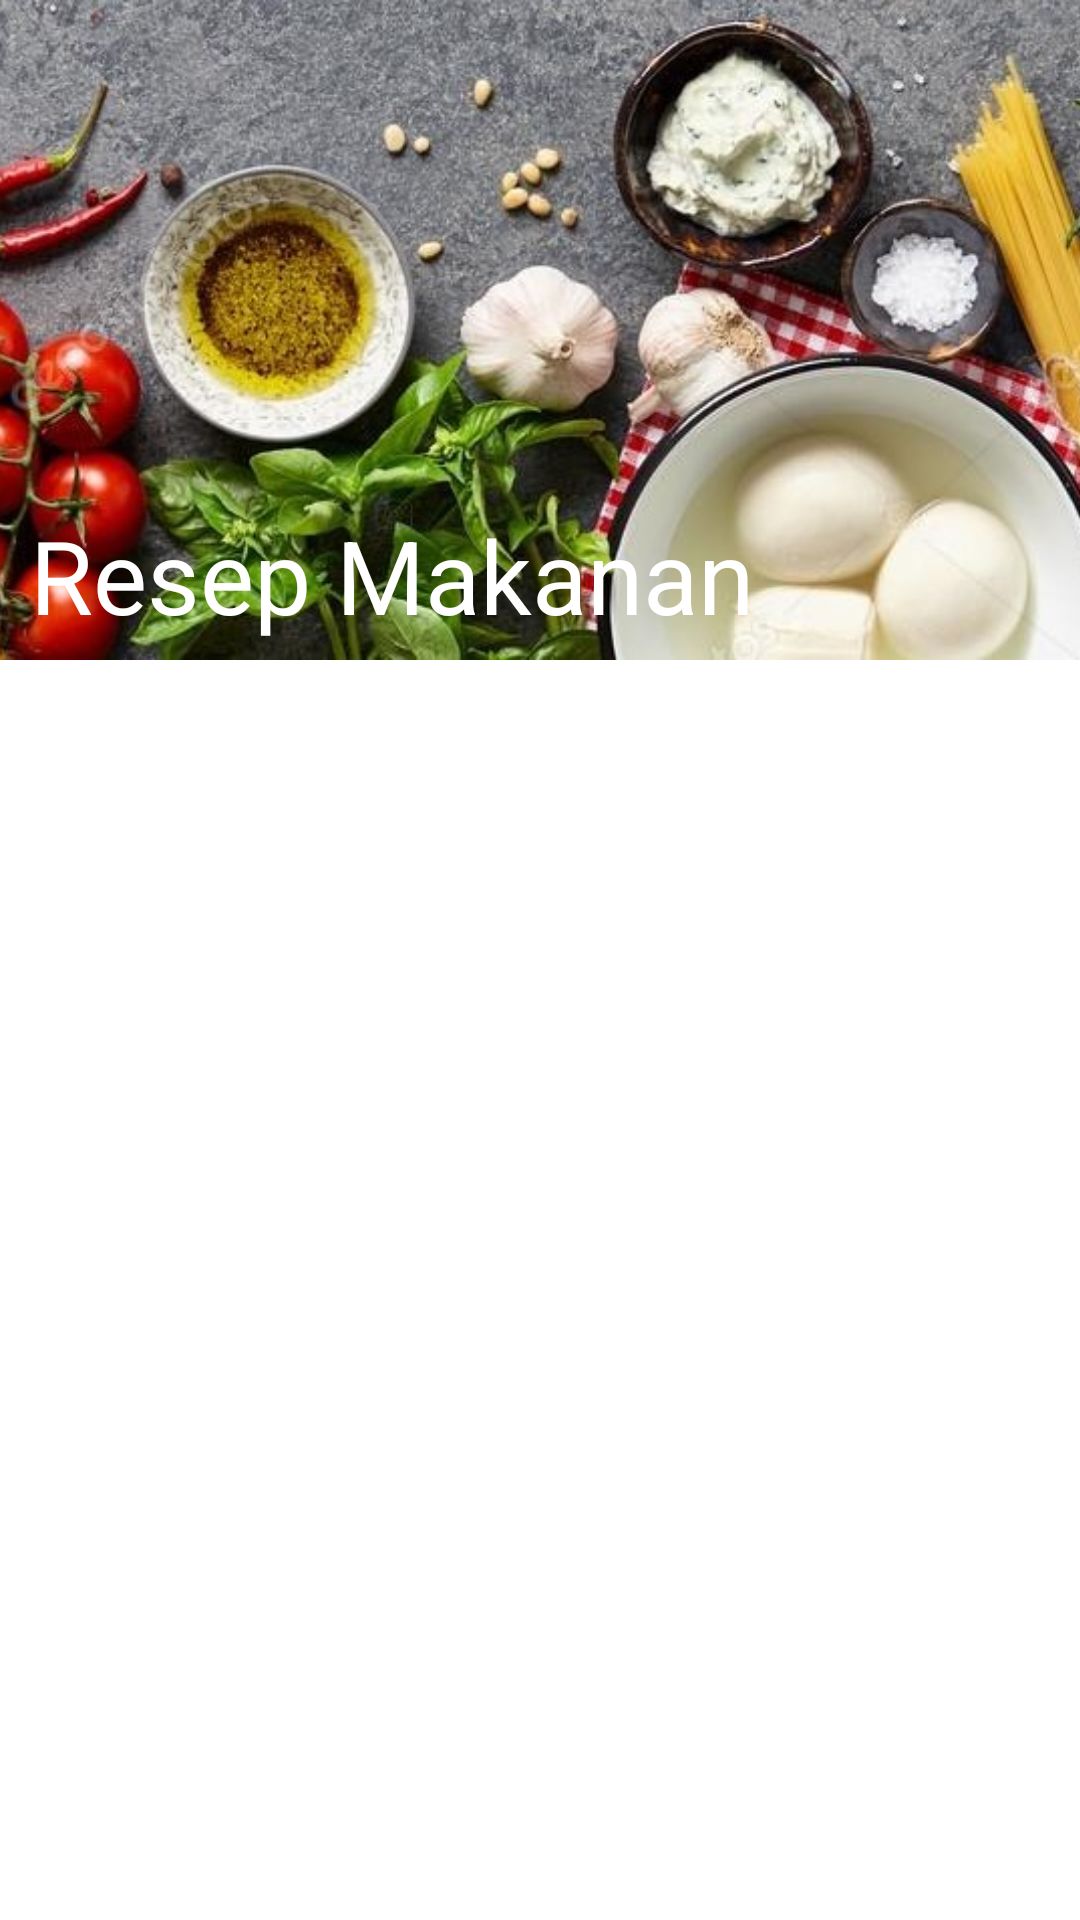

Produce the Android XML layout that renders to this screen, including the resource entries it uses.
<!-- AndroidManifest.xml: application theme Theme.Tubesprogmob -->
<!-- res/layout/activity_main.xml -->
<?xml version="1.0" encoding="utf-8"?>
<androidx.coordinatorlayout.widget.CoordinatorLayout xmlns:android="http://schemas.android.com/apk/res/android"
    xmlns:app="http://schemas.android.com/apk/res-auto"
    android:id="@+id/container"
    android:layout_width="match_parent"
    android:layout_height="match_parent"
    android:fitsSystemWindows="true">

    <com.google.android.material.appbar.AppBarLayout
        android:id="@+id/appBarLayout"
        android:layout_width="match_parent"
        android:layout_height="220dp"
        android:theme="@style/ThemeOverlay.AppCompat.Dark.ActionBar"
        app:elevation="0dp">

        <com.google.android.material.appbar.CollapsingToolbarLayout
            android:id="@+id/toolbar_layout"
            android:layout_width="match_parent"
            android:layout_height="match_parent"
            app:contentScrim="?attr/colorPrimary"
            app:expandedTitleMarginBottom="15dp"
            app:expandedTitleMarginStart="10dp"
            app:layout_scrollFlags="scroll|exitUntilCollapsed">

            <ImageView
                android:layout_width="match_parent"
                android:layout_height="match_parent"
                android:fitsSystemWindows="true"
                android:scaleType="centerCrop"
                android:src="@drawable/header_background"
                app:layout_collapseMode="parallax" />

            <androidx.appcompat.widget.Toolbar
                android:id="@+id/toolbar"
                android:layout_width="match_parent"
                android:layout_height="?attr/actionBarSize"
                android:fitsSystemWindows="true"
                app:layout_collapseMode="pin"
                app:layout_scrollFlags="scroll|enterAlways"
                app:popupTheme="@style/ThemeOverlay.AppCompat.Light"
                app:title="@string/app_name" />

        </com.google.android.material.appbar.CollapsingToolbarLayout>

    </com.google.android.material.appbar.AppBarLayout>

    <include layout="@layout/grid_content" />

</androidx.coordinatorlayout.widget.CoordinatorLayout>
<!-- res/layout/grid_content.xml (included above) -->
<?xml version="1.0" encoding="utf-8"?>
<androidx.core.widget.NestedScrollView xmlns:android="http://schemas.android.com/apk/res/android"
    xmlns:app="http://schemas.android.com/apk/res-auto"
    xmlns:tools="http://schemas.android.com/tools"
    android:layout_width="match_parent"
    android:layout_height="match_parent"
    app:layout_behavior="@string/appbar_scrolling_view_behavior"
    tools:showIn="@layout/activity_main">

    <androidx.recyclerview.widget.RecyclerView
        android:id="@+id/recyclerView"
        android:layout_width="match_parent"
        android:layout_height="match_parent"
        android:fontFamily="@font/shrikhand"
        android:scrollbars="vertical" />

</androidx.core.widget.NestedScrollView>
<!-- resources referenced by this layout -->
<resources>
  <!-- drawable header_background: jpg bitmap (drawable, 168885 bytes) -->
  <string name="app_name">Resep Makanan</string>
  <style name="Theme.Tubesprogmob" parent="Theme.MaterialComponents.DayNight.DarkActionBar">
          
          <item name="colorPrimary">@color/purple_500</item>
          <item name="colorPrimaryVariant">@color/purple_700</item>
          <item name="colorOnPrimary">@color/white</item>
          
          <item name="colorSecondary">@color/teal_200</item>
          <item name="colorSecondaryVariant">@color/teal_700</item>
          <item name="colorOnSecondary">@color/black</item>
          
          <item name="android:statusBarColor" tools:targetApi="l">?attr/colorPrimaryVariant</item>
          
          <item name="windowActionBar">false</item>
          <item name="windowNoTitle">true</item>
      </style>
  <color name="purple_500">#ffcc00</color>
  <color name="purple_700">#ffcc00</color>
  <color name="white">#FFFFFFFF</color>
  <color name="teal_200">#FF03DAC5</color>
  <color name="teal_700">#FF018786</color>
  <color name="black">#FF000000</color>
</resources>
